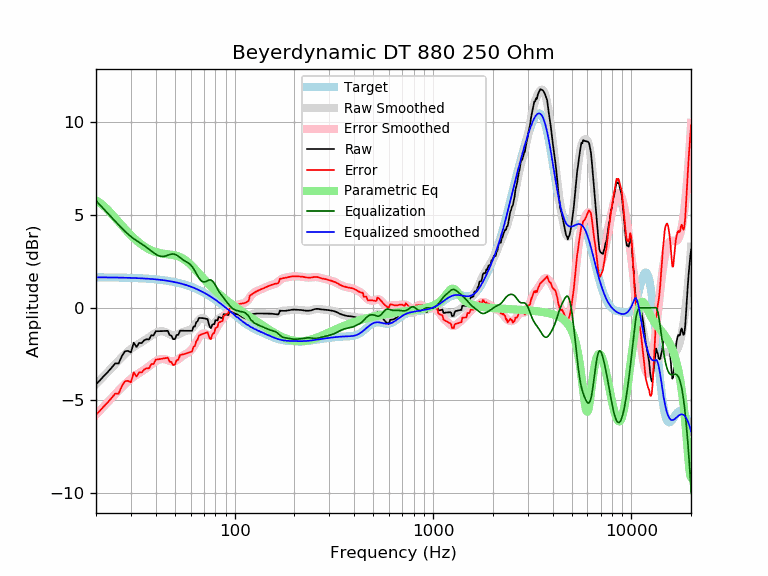

The data file committed next to this chart (first rows):
frequency, raw, error, smoothed, error_smoothed, equalization, parametric_eq, equalized_raw, equalized_smoothed, target
20, -4.12, -5.76, -4.13, -5.77, 5.77, 5.79, 1.64, 1.64, 1.64
21, -3.90, -5.54, -3.89, -5.53, 5.53, 5.64, 1.63, 1.64, 1.64
22, -3.66, -5.29, -3.66, -5.30, 5.30, 5.46, 1.64, 1.64, 1.64
23, -3.45, -5.08, -3.44, -5.07, 5.07, 5.26, 1.62, 1.63, 1.63
24, -3.23, -4.86, -3.23, -4.86, 4.86, 5.05, 1.64, 1.63, 1.63
25, -3.00, -4.63, -3.03, -4.66, 4.66, 4.83, 1.66, 1.63, 1.63
26, -3.00, -4.63, -2.84, -4.47, 4.47, 4.63, 1.46, 1.62, 1.62
27, -2.61, -4.23, -2.66, -4.28, 4.28, 4.43, 1.67, 1.62, 1.62
28, -2.34, -3.96, -2.50, -4.12, 4.12, 4.24, 1.77, 1.62, 1.62
29, -2.33, -3.94, -2.35, -3.97, 3.97, 4.06, 1.64, 1.61, 1.61
30, -2.41, -4.02, -2.23, -3.83, 3.83, 3.90, 1.42, 1.61, 1.61
31, -1.88, -3.48, -2.12, -3.72, 3.72, 3.76, 1.84, 1.60, 1.60
32, -2.12, -3.71, -2.02, -3.61, 3.61, 3.62, 1.50, 1.60, 1.60
33, -1.90, -3.49, -1.93, -3.52, 3.52, 3.50, 1.62, 1.59, 1.59
34, -1.91, -3.49, -1.85, -3.43, 3.43, 3.40, 1.52, 1.58, 1.58
35, -1.75, -3.33, -1.77, -3.34, 3.34, 3.30, 1.59, 1.58, 1.58
36, -1.70, -3.27, -1.68, -3.25, 3.25, 3.22, 1.55, 1.57, 1.57
37, -1.71, -3.27, -1.60, -3.16, 3.16, 3.15, 1.45, 1.56, 1.56
38, -1.49, -3.04, -1.51, -3.06, 3.06, 3.09, 1.57, 1.55, 1.55
39, -1.49, -3.03, -1.43, -2.97, 2.97, 3.04, 1.48, 1.54, 1.54
40, -1.27, -2.80, -1.36, -2.89, 2.89, 3.00, 1.62, 1.53, 1.53
41, -1.27, -2.78, -1.30, -2.82, 2.82, 2.97, 1.56, 1.52, 1.52
42, -1.26, -2.77, -1.27, -2.78, 2.78, 2.94, 1.52, 1.51, 1.51
43, -1.26, -2.75, -1.27, -2.76, 2.76, 2.92, 1.50, 1.49, 1.49
44, -1.25, -2.73, -1.29, -2.77, 2.77, 2.91, 1.51, 1.48, 1.48
45, -1.25, -2.71, -1.33, -2.79, 2.79, 2.89, 1.54, 1.46, 1.46
46, -1.25, -2.69, -1.38, -2.83, 2.83, 2.88, 1.58, 1.45, 1.45
47, -1.47, -2.90, -1.43, -2.87, 2.87, 2.87, 1.39, 1.43, 1.43
48, -1.51, -2.93, -1.47, -2.89, 2.89, 2.86, 1.38, 1.42, 1.42
49, -1.69, -3.09, -1.50, -2.90, 2.90, 2.84, 1.20, 1.40, 1.40
50, -1.69, -3.07, -1.50, -2.88, 2.88, 2.82, 1.18, 1.38, 1.38
51, -1.47, -2.82, -1.48, -2.83, 2.83, 2.80, 1.37, 1.36, 1.36
52, -1.47, -2.80, -1.44, -2.77, 2.77, 2.77, 1.31, 1.34, 1.34
53, -1.24, -2.56, -1.39, -2.71, 2.71, 2.73, 1.47, 1.32, 1.32
54, -1.24, -2.53, -1.34, -2.64, 2.64, 2.69, 1.40, 1.29, 1.29
55, -1.24, -2.51, -1.30, -2.58, 2.58, 2.64, 1.33, 1.27, 1.27
56, -1.24, -2.49, -1.28, -2.52, 2.52, 2.59, 1.28, 1.25, 1.25
57, -1.24, -2.46, -1.25, -2.48, 2.48, 2.53, 1.23, 1.22, 1.22
58, -1.24, -2.44, -1.23, -2.43, 2.43, 2.46, 1.19, 1.19, 1.19
59, -1.24, -2.41, -1.21, -2.38, 2.38, 2.39, 1.13, 1.17, 1.17
60, -1.24, -2.38, -1.17, -2.31, 2.31, 2.32, 1.06, 1.14, 1.14
61, -1.24, -2.35, -1.11, -2.22, 2.22, 2.24, 0.97, 1.11, 1.11
62, -1.02, -2.10, -1.03, -2.11, 2.11, 2.17, 1.09, 1.08, 1.08
63, -1.01, -2.06, -0.94, -1.99, 1.99, 2.09, 0.97, 1.05, 1.05
64, -0.78, -1.80, -0.84, -1.86, 1.86, 2.01, 1.07, 1.02, 1.02
65, -0.73, -1.72, -0.74, -1.73, 1.73, 1.93, 1.00, 0.99, 0.99
66, -0.55, -1.50, -0.66, -1.61, 1.61, 1.85, 1.06, 0.95, 0.95
67, -0.55, -1.47, -0.59, -1.51, 1.51, 1.77, 0.96, 0.92, 0.92
68, -0.55, -1.44, -0.56, -1.44, 1.44, 1.70, 0.89, 0.88, 0.88
69, -0.56, -1.41, -0.55, -1.40, 1.40, 1.62, 0.84, 0.85, 0.85
70, -0.57, -1.38, -0.57, -1.39, 1.39, 1.55, 0.81, 0.81, 0.81
71, -0.58, -1.36, -0.62, -1.40, 1.40, 1.47, 0.81, 0.78, 0.78
72, -0.60, -1.34, -0.68, -1.42, 1.42, 1.40, 0.82, 0.74, 0.74
73, -0.62, -1.32, -0.76, -1.46, 1.46, 1.34, 0.84, 0.70, 0.70
74, -0.86, -1.52, -0.82, -1.49, 1.49, 1.27, 0.63, 0.66, 0.66
75, -1.04, -1.66, -0.88, -1.50, 1.50, 1.21, 0.46, 0.62, 0.62
76, -1.10, -1.69, -0.91, -1.49, 1.49, 1.14, 0.39, 0.59, 0.59
77, -0.93, -1.47, -0.91, -1.45, 1.45, 1.08, 0.53, 0.55, 0.55
78, -0.88, -1.39, -0.89, -1.39, 1.39, 1.02, 0.51, 0.51, 0.51
79, -0.89, -1.35, -0.84, -1.31, 1.31, 0.97, 0.42, 0.47, 0.47
... 553 more rows
